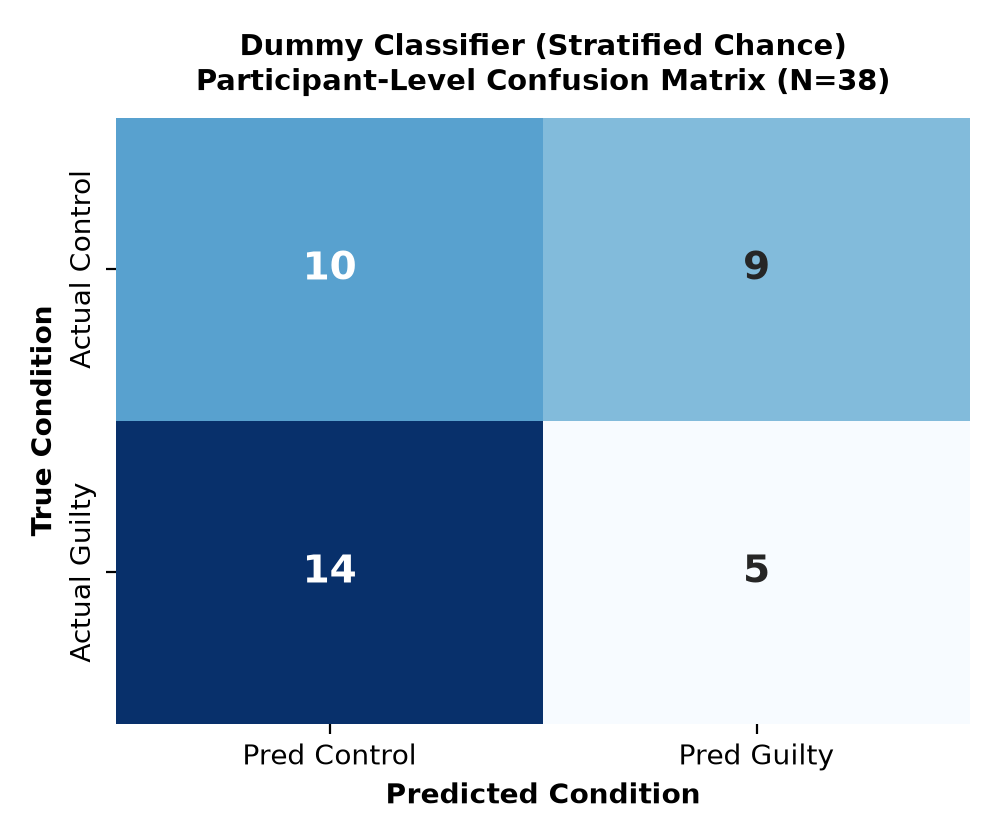

Values plotted in this chart, from the file beside it:
, Predicted: Innocent (0), Predicted: Concealed (1)
Actual: Innocent (0), 10, 9
Actual: Concealed (1), 14, 5
